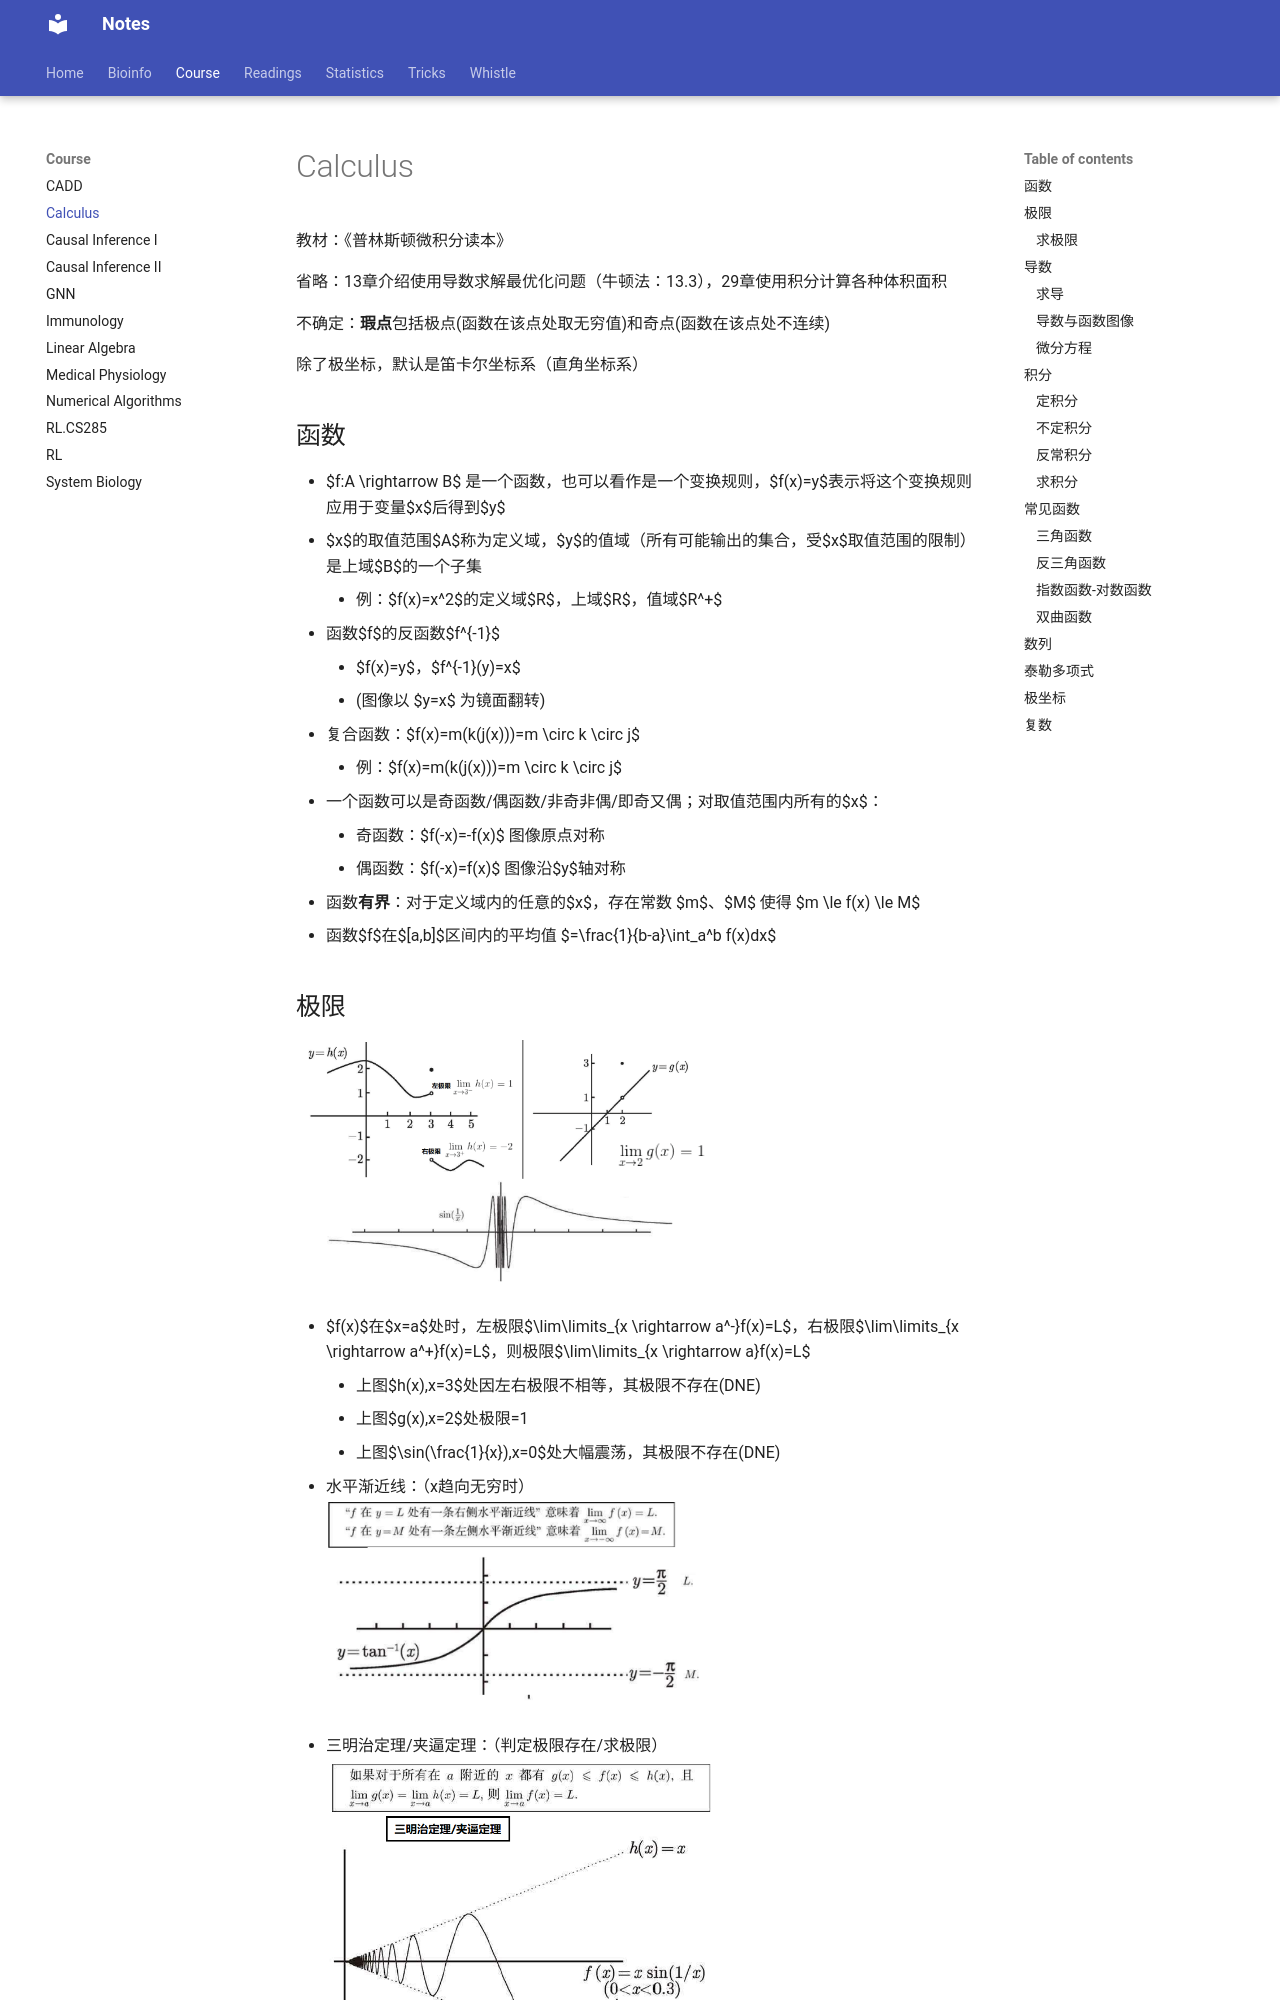

repository: Jiarong-L/notes · page: Course/Calculus/index.html · generator: mkdocs

<script>
MathJax = {
  tex: {
    inlineMath: [['$', '$'], ['\\(', '\\)']]
  },
  svg: {
    fontCache:   'global'   // 'local',or 'global' or 'none'
  }
};
</script>
<script type="text/javascript" id="MathJax-script" async
  src="https://cdn.jsdelivr.net/npm/mathjax@3/es5/tex-svg.js">
</script>
<script type="text/javascript" id="MathJax-script" async
  src="http://127.0.0.1:8000/Bioinfo/Statistics/Basis/tex-svg.js">
</script>
<script type="text/javascript" id="MathJax-script" async
  src="https://github.com/Jiarong-L/notes/blob/main/docs/Bioinfo/Statistics/Basis/tex-svg.js">
</script>

<style>
img{
    width: 60%;
}
table th:nth-of-type(5) {
    width: 20%;
}
</style>

教材：《普林斯顿微积分读本》

省略：13章介绍使用导数求解最优化问题（牛顿法：13.3），29章使用积分计算各种体积面积

不确定：**瑕点**包括极点(函数在该点处取无穷值)和奇点(函数在该点处不连续)

除了极坐标，默认是笛卡尔坐标系（直角坐标系）

## 函数

* $f:A \rightarrow B$ 是一个函数，也可以看作是一个变换规则，$f(x)=y$表示将这个变换规则应用于变量$x$后得到$y$
* $x$的取值范围$A$称为定义域，$y$的值域（所有可能输出的集合，受$x$取值范围的限制）是上域$B$的一个子集
    - 例：$f(x)=x^2$的定义域$R$，上域$R$，值域$R^+$
* 函数$f$的反函数$f^{-1}$
    - $f(x)=y$，$f^{-1}(y)=x$
    - (图像以 $y=x$ 为镜面翻转)
* 复合函数：$f(x)=m(k(j(x)))=m \circ k \circ j$
    - 例：$f(x)=m(k(j(x)))=m \circ k \circ j$
* 一个函数可以是奇函数/偶函数/非奇非偶/即奇又偶；对取值范围内所有的$x$：
    - 奇函数：$f(-x)=-f(x)$ 图像原点对称
    - 偶函数：$f(-x)=f(x)$ 图像沿$y$轴对称
* 函数**有界**：对于定义域内的任意的$x$，存在常数 $m$、$M$ 使得 $m \le f(x) \le M$
* 函数$f$在$[a,b]$区间内的平均值 $=\frac{1}{b-a}\int_a^b f(x)dx$


## 极限

![](./Calculus/3-1.png)

* $f(x)$在$x=a$处时，左极限$\lim\limits_{x \rightarrow a^-}f(x)=L$，右极限$\lim\limits_{x \rightarrow a^+}f(x)=L$，则极限$\lim\limits_{x \rightarrow a}f(x)=L$
    - 上图$h(x),x=3$处因左右极限不相等，其极限不存在(DNE)
    - 上图$g(x),x=2$处极限=1
    - 上图$\sin(\frac{1}{x}),x=0$处大幅震荡，其极限不存在(DNE)

* 水平渐近线：（x趋向无穷时）  
![](./Calculus/3-2.png)

* 三明治定理/夹逼定理：（判定极限存在/求极限）  
![](./Calculus/3-3.png)

* 如果 $\lim\limits_{x \rightarrow a}=f(a)$，函数$f(a)$在$x=a$处**连续**

* 介值定理：（e.g. 用来证明某个方程有解）  
![](./Calculus/5-4.png)

* 如果$f$在$[a,b]$上连续，则$f$在$[a,b]$上至少有一个最大值和最小值  
![](./Calculus/5-6.png)
